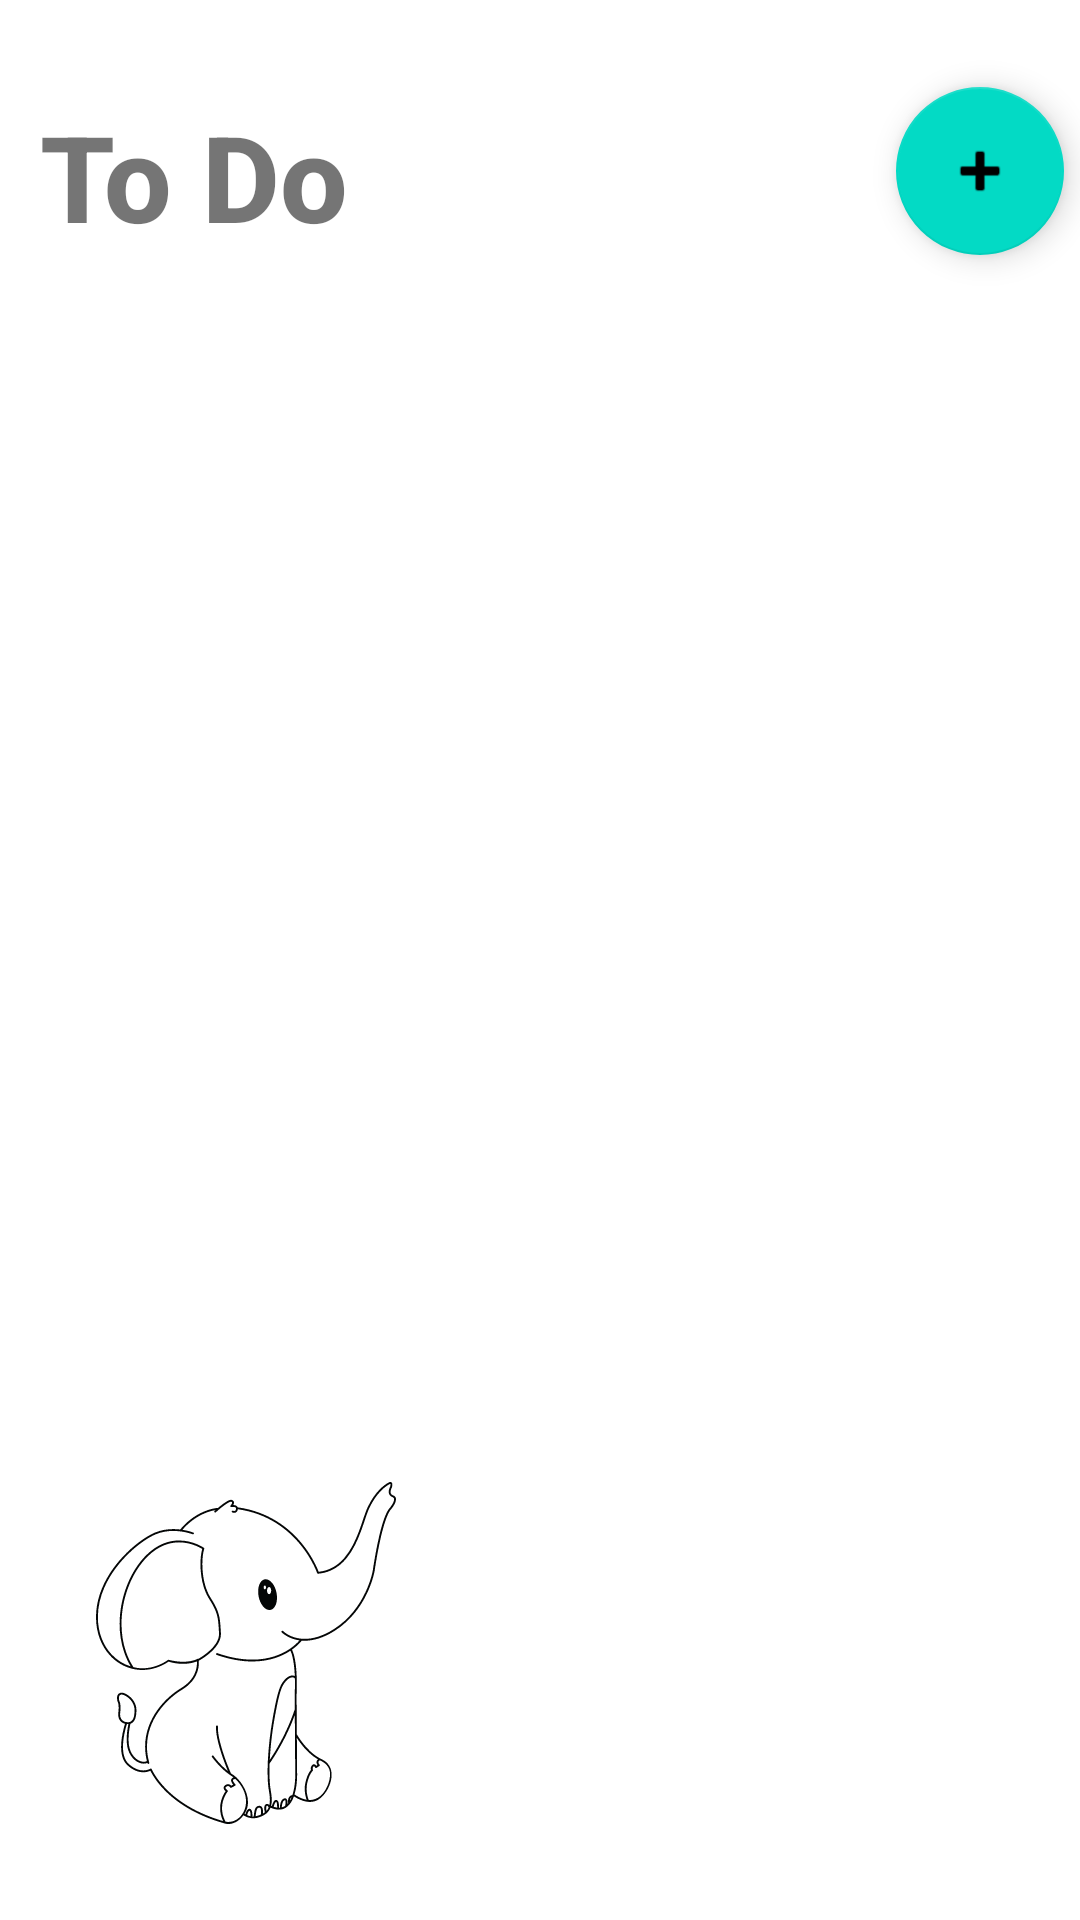

Write the Android layout XML for this screen, with the resource values it uses.
<!-- AndroidManifest.xml: application theme Theme.NagApp -->
<!-- res/layout/fragment_first.xml -->
<?xml version="1.0" encoding="utf-8"?>
<androidx.constraintlayout.widget.ConstraintLayout xmlns:android="http://schemas.android.com/apk/res/android"
    xmlns:app="http://schemas.android.com/apk/res-auto"
    xmlns:tools="http://schemas.android.com/tools"
    android:layout_width="match_parent"
    android:layout_height="match_parent"
    tools:context=".FirstFragment">

    <com.google.android.material.floatingactionbutton.FloatingActionButton
        android:id="@+id/fab2"
        android:layout_width="wrap_content"
        android:layout_height="wrap_content"
        android:layout_gravity="bottom|end"
        android:layout_marginStart="207dp"
        android:layout_marginTop="29dp"
        android:layout_marginEnd="30dp"
        app:layout_constraintEnd_toEndOf="parent"
        app:layout_constraintStart_toEndOf="@+id/textview_first"
        app:layout_constraintTop_toTopOf="parent"
        app:srcCompat="@android:drawable/ic_input_add"
        tools:ignore="SpeakableTextPresentCheck" />

    <TextView
        android:id="@+id/textview_first"
        android:layout_width="wrap_content"
        android:layout_height="wrap_content"
        android:layout_marginTop="32dp"
        android:fontFamily="sans-serif-medium"
        android:text="To Do"
        android:textAllCaps="false"
        android:textSize="40sp"
        android:textStyle="bold"
        app:layout_constraintEnd_toEndOf="parent"
        app:layout_constraintHorizontal_bias="0.052"
        app:layout_constraintStart_toStartOf="parent"
        app:layout_constraintTop_toTopOf="parent" />

    <ImageView
        android:id="@+id/imageView3"
        android:layout_width="wrap_content"
        android:layout_height="wrap_content"
        android:layout_marginStart="32dp"
        android:layout_marginBottom="32dp"
        android:src="@drawable/ic_elephant"
        app:layout_constraintBottom_toBottomOf="parent"
        app:layout_constraintStart_toStartOf="parent" />

    <androidx.recyclerview.widget.RecyclerView
        android:id="@+id/rView"
        android:layout_width="0dp"
        android:layout_height="0dp"
        android:layout_marginStart="32dp"
        android:layout_marginTop="32dp"
        android:layout_marginEnd="32dp"
        android:layout_marginBottom="32dp"
        app:layout_constraintBottom_toTopOf="@+id/imageView3"
        app:layout_constraintEnd_toEndOf="parent"
        app:layout_constraintStart_toStartOf="parent"
        app:layout_constraintTop_toBottomOf="@+id/fab2" />

</androidx.constraintlayout.widget.ConstraintLayout>
<!-- resources referenced by this layout -->
<resources>
  <!-- drawable ic_elephant: vector/xml drawable (drawable, 27976 chars, omitted) -->
  <style name="Theme.NagApp" parent="Theme.MaterialComponents.DayNight.DarkActionBar">
          
          <item name="colorPrimary">@color/purple_500</item>
          <item name="colorPrimaryVariant">@color/purple_700</item>
          <item name="colorOnPrimary">@color/white</item>
          
          <item name="colorSecondary">@color/teal_200</item>
          <item name="colorSecondaryVariant">@color/teal_700</item>
          <item name="colorOnSecondary">@color/black</item>
          
          <item name="android:statusBarColor" tools:targetApi="l">?attr/colorPrimaryVariant</item>
          
      </style>
  <!-- not gathered from this repository: default colours our renderer supplied (Android Studio template values) -->
  <color name="purple_500">#FF6200EE</color>
  <color name="purple_700">#FF3700B3</color>
  <color name="teal_200">#FF03DAC5</color>
  <color name="teal_700">#FF018786</color>
  <color name="black">#FF000000</color>
  <color name="white">#FFFFFFFF</color>
</resources>
